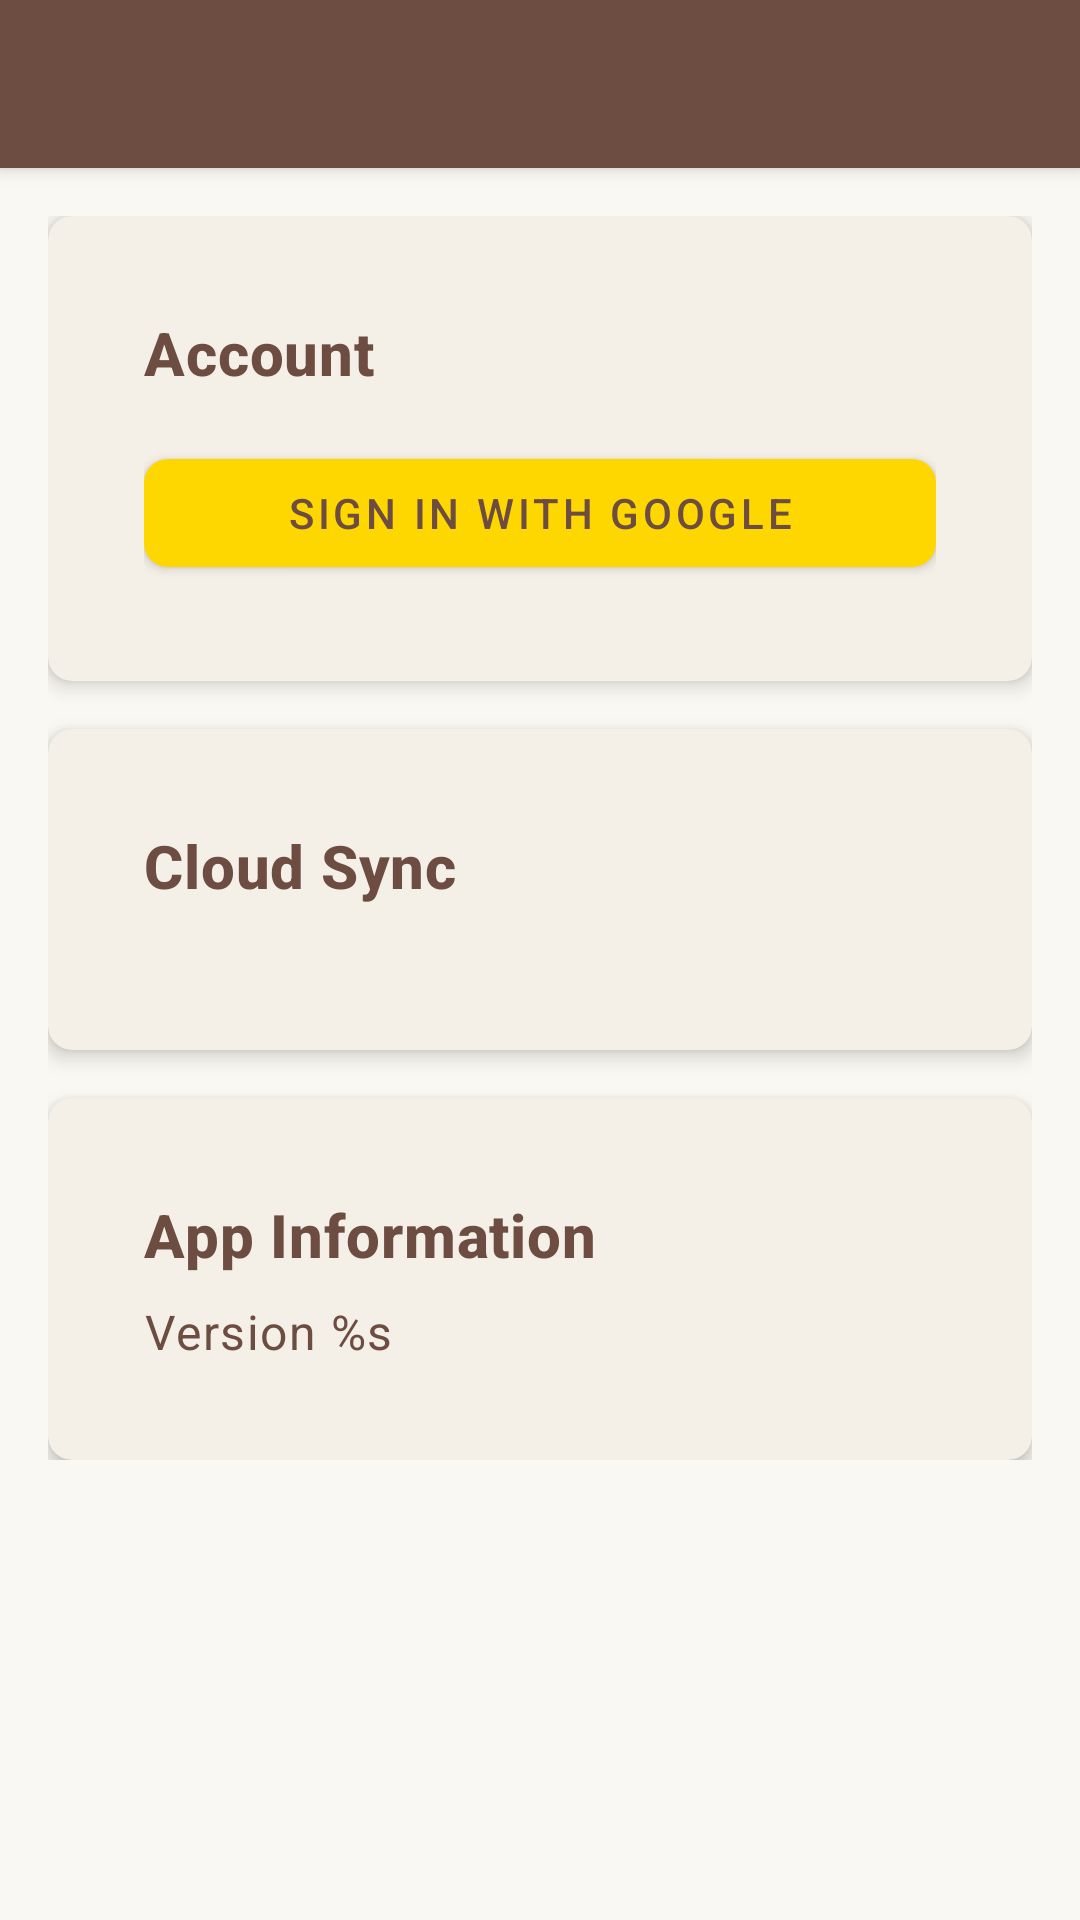

Write the Android layout XML for this screen, with the resource values it uses.
<!-- AndroidManifest.xml: application theme Theme.JournalForge -->
<!-- res/layout/activity_settings.xml -->
<?xml version="1.0" encoding="utf-8"?>
<androidx.coordinatorlayout.widget.CoordinatorLayout xmlns:android="http://schemas.android.com/apk/res/android"
    xmlns:app="http://schemas.android.com/apk/res-auto"
    android:layout_width="match_parent"
    android:layout_height="match_parent"
    android:fitsSystemWindows="true">

    <com.google.android.material.appbar.AppBarLayout
        android:layout_width="match_parent"
        android:layout_height="wrap_content">

        <androidx.appcompat.widget.Toolbar
            android:id="@+id/toolbar"
            android:layout_width="match_parent"
            android:layout_height="?attr/actionBarSize"
            android:background="@color/dark_brown"
            android:theme="@style/ThemeOverlay.AppCompat.Dark.ActionBar" />

    </com.google.android.material.appbar.AppBarLayout>

    <androidx.core.widget.NestedScrollView
        android:layout_width="match_parent"
        android:layout_height="match_parent"
        app:layout_behavior="@string/appbar_scrolling_view_behavior">

        <LinearLayout
            android:layout_width="match_parent"
            android:layout_height="wrap_content"
            android:orientation="vertical"
            android:padding="16dp">

            
            <com.google.android.material.card.MaterialCardView
                style="@style/RPGCard"
                android:layout_width="match_parent"
                android:layout_height="wrap_content"
                android:layout_marginBottom="16dp">

                <LinearLayout
                    android:layout_width="match_parent"
                    android:layout_height="wrap_content"
                    android:orientation="vertical"
                    android:padding="16dp">

                    <TextView
                        android:layout_width="match_parent"
                        android:layout_height="wrap_content"
                        android:text="@string/settings_account_title"
                        style="@style/RPGTitle"
                        android:layout_marginBottom="16dp" />

                    <TextView
                        android:id="@+id/tv_account_info"
                        android:layout_width="match_parent"
                        android:layout_height="wrap_content"
                        android:layout_marginBottom="16dp"
                        android:visibility="gone"
                        style="@style/RPGBody" />

                    <com.google.android.material.button.MaterialButton
                        android:id="@+id/btn_sign_in_google"
                        style="@style/RPGButton"
                        android:layout_width="match_parent"
                        android:layout_height="wrap_content"
                        android:text="@string/btn_sign_in_google" />

                    <com.google.android.material.button.MaterialButton
                        android:id="@+id/btn_sign_out"
                        style="@style/Widget.MaterialComponents.Button.OutlinedButton"
                        android:layout_width="match_parent"
                        android:layout_height="wrap_content"
                        android:text="@string/btn_sign_out"
                        android:visibility="gone"
                        app:strokeColor="@color/gold" />

                </LinearLayout>
            </com.google.android.material.card.MaterialCardView>

            
            <com.google.android.material.card.MaterialCardView
                style="@style/RPGCard"
                android:layout_width="match_parent"
                android:layout_height="wrap_content"
                android:layout_marginBottom="16dp">

                <LinearLayout
                    android:layout_width="match_parent"
                    android:layout_height="wrap_content"
                    android:orientation="vertical"
                    android:padding="16dp">

                    <TextView
                        android:layout_width="match_parent"
                        android:layout_height="wrap_content"
                        android:text="@string/settings_cloud_sync_title"
                        style="@style/RPGTitle"
                        android:layout_marginBottom="16dp" />

                    <TextView
                        android:id="@+id/tv_sync_status"
                        android:layout_width="match_parent"
                        android:layout_height="wrap_content"
                        android:text="@string/never_synced"
                        android:visibility="gone"
                        style="@style/RPGBody" />

                </LinearLayout>
            </com.google.android.material.card.MaterialCardView>

            
            <com.google.android.material.card.MaterialCardView
                style="@style/RPGCard"
                android:layout_width="match_parent"
                android:layout_height="wrap_content">

                <LinearLayout
                    android:layout_width="match_parent"
                    android:layout_height="wrap_content"
                    android:orientation="vertical"
                    android:padding="16dp">

                    <TextView
                        android:layout_width="match_parent"
                        android:layout_height="wrap_content"
                        android:text="@string/settings_app_info"
                        style="@style/RPGTitle"
                        android:layout_marginBottom="8dp" />

                    <TextView
                        android:layout_width="match_parent"
                        android:layout_height="wrap_content"
                        android:text="@string/app_version"
                        style="@style/RPGBody" />

                </LinearLayout>
            </com.google.android.material.card.MaterialCardView>

        </LinearLayout>
    </androidx.core.widget.NestedScrollView>

</androidx.coordinatorlayout.widget.CoordinatorLayout>
<!-- resources referenced by this layout -->
<resources>
  <color name="dark_brown">#6D4C41</color>
  <color name="gold">#FFD700</color>
  <string name="app_version">Version %s</string>
  <string name="btn_sign_in_google">Sign In with Google</string>
  <string name="btn_sign_out">Sign Out</string>
  <string name="never_synced">Never synced</string>
  <string name="settings_account_title">Account</string>
  <string name="settings_app_info">App Information</string>
  <string name="settings_cloud_sync_title">Cloud Sync</string>
  <style name="RPGBody" parent="TextAppearance.MaterialComponents.Body1">
          <item name="android:textColor">@color/dark_brown</item>
      </style>
  <style name="RPGButton" parent="Widget.MaterialComponents.Button">
          <item name="backgroundTint">@color/gold</item>
          <item name="android:textColor">@color/dark_brown</item>
          <item name="cornerRadius">8dp</item>
      </style>
  <style name="RPGCard" parent="Widget.MaterialComponents.CardView">
          <item name="cardBackgroundColor">@color/parchment</item>
          <item name="cardElevation">4dp</item>
          <item name="cardCornerRadius">8dp</item>
          <item name="contentPadding">16dp</item>
      </style>
  <style name="RPGTitle" parent="TextAppearance.MaterialComponents.Headline6">
          <item name="android:textColor">@color/dark_brown</item>
          <item name="android:textStyle">bold</item>
      </style>
  <style name="Theme.JournalForge" parent="Theme.MaterialComponents.DayNight.DarkActionBar">
          
          <item name="colorPrimary">@color/gold</item>
          <item name="colorPrimaryVariant">@color/dark_brown</item>
          <item name="colorOnPrimary">@color/dark_brown</item>
          
          <item name="colorSecondary">@color/stone_gray</item>
          <item name="colorSecondaryVariant">@color/dark_gray</item>
          <item name="colorOnSecondary">@color/white</item>
          
          <item name="android:statusBarColor">@color/dark_brown</item>
          
          <item name="android:windowBackground">@color/light_parchment</item>
          <item name="colorSurface">@color/parchment</item>
          <item name="colorOnSurface">@color/dark_brown</item>
      </style>
  <color name="parchment">#F4F0E8</color>
  <color name="stone_gray">#9E9E9E</color>
  <color name="dark_gray">#424242</color>
  <color name="white">#FFFFFFFF</color>
  <color name="light_parchment">#FAF8F2</color>
</resources>
